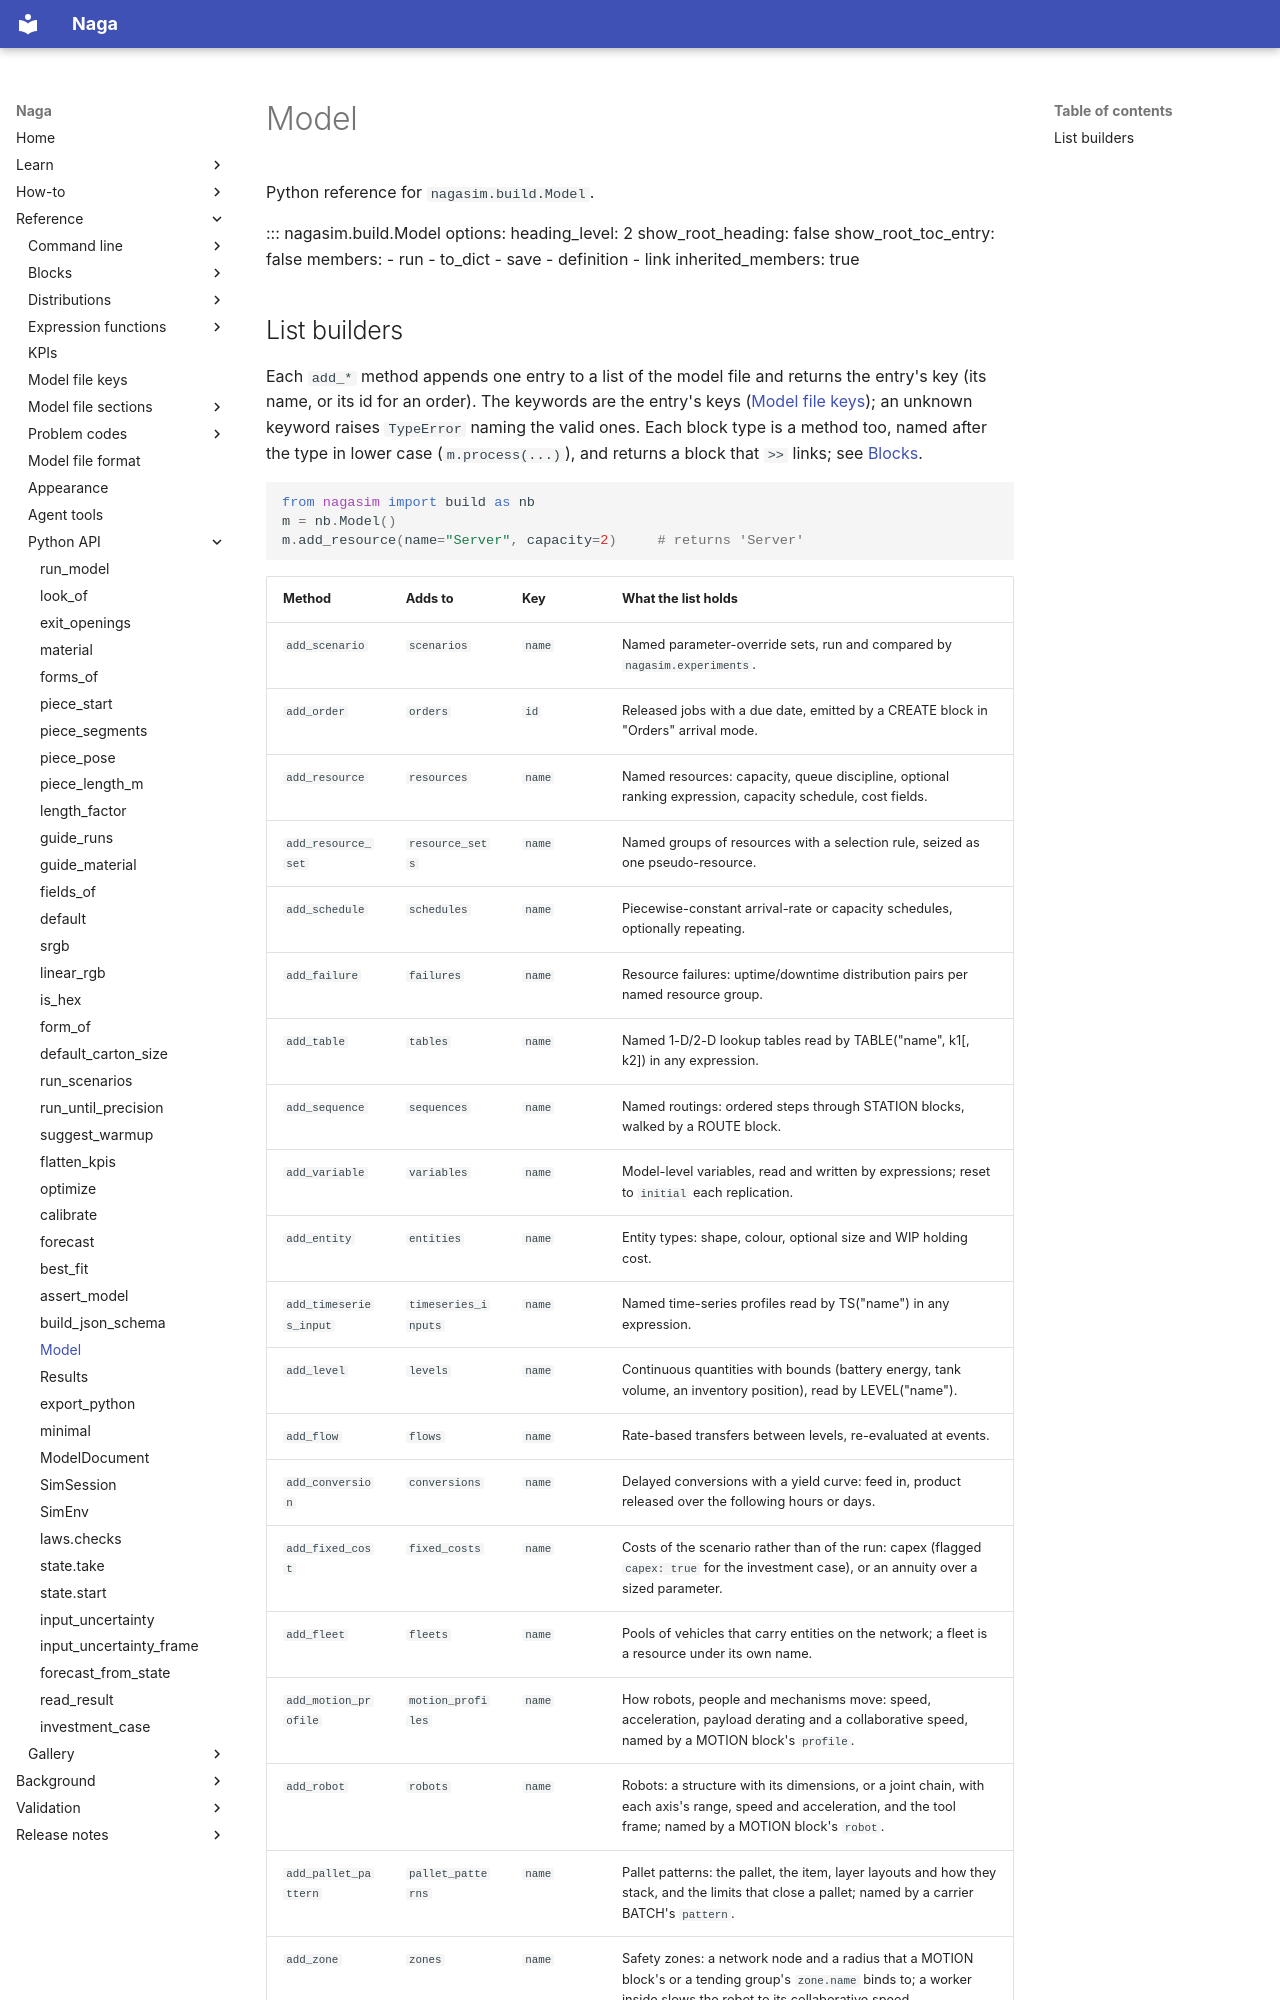

repository: TheMattHub/naga · page: reference/api/Model.html · generator: mkdocs

<!-- GENERATED by tools/gen_engine_docs.py -- do not edit by hand. -->
<!-- Regenerate with: python tools/gen_engine_docs.py -->

# Model

Python reference for `nagasim.build.Model`.

::: nagasim.build.Model
    options:
      heading_level: 2
      show_root_heading: false
      show_root_toc_entry: false
      members:
        - run
        - to_dict
        - save
        - definition
        - link
      inherited_members: true
